Photos from the image-classification dataset "data" in the GitHub repository karthikeyanV2K/Alwin-Fp. Its 3 classes are: fan, light, plug.

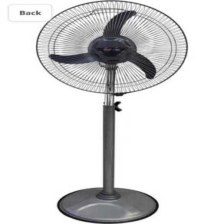
Label: fan

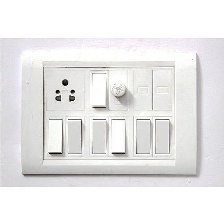
Label: plug

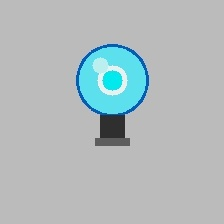
Label: light

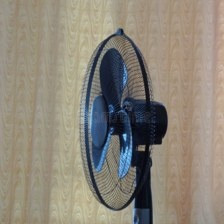
Label: fan

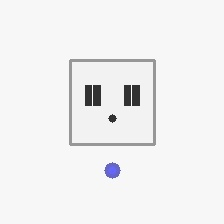
Label: plug

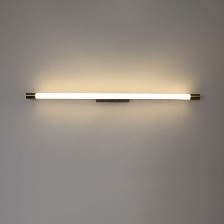
Label: light
